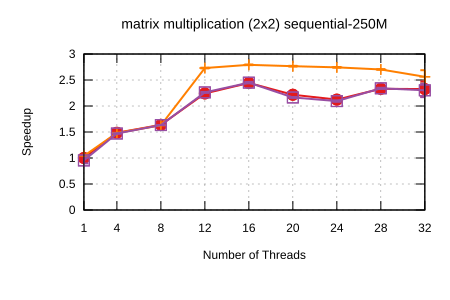

Source data for this figure (header and first rows):
Name, Mean, MeanLB, MeanUB, Stddev, StddevLB, StddevUB, scheduler, threads
matrix multiplication (2x2)/sequential-2…, 0.1426, 0.1423, 0.1429, 4.8423297562566144e-4, 3.4105333332878516e-4, 6.280698151636037e-4, Self Scheduling (Current), 1
matrix multiplication (2x2)/sequential-2…, 9.601078795694551e-2, 9.590635724181745e-2, 9.625603700125658e-2, 2.259197683028478e-4, 5.190431857787805e-5, 3.164920289316681e-4, Self Scheduling (Current), 4
matrix multiplication (2x2)/sequential-2…, 8.708287858540961e-2, 8.698874133949479e-2, 8.719545026731101e-2, 1.6965982057960845e-4, 1.2835566383916902e-4, 2.349745335166596e-4, Self Scheduling (Current), 8
matrix multiplication (2x2)/sequential-2…, 6.362953716092483e-2, 6.311312555850904e-2, 6.410582290186012e-2, 9.369623129205236e-4, 7.689697619333877e-4, 1.1434919814433883e-3, Self Scheduling (Current), 12
matrix multiplication (2x2)/sequential-2…, 5.83761490587241e-2, 5.824456961209312e-2, 5.856547573215237e-2, 2.9899589354288864e-4, 1.8418006083578526e-4, 4.303427632054599e-4, Self Scheduling (Current), 16
matrix multiplication (2x2)/sequential-2…, 6.434980928374957e-2, 6.396318568369645e-2, 6.464944331139247e-2, 5.942956306860787e-4, 4.4210572248875804e-4, 8.160269996381243e-4, Self Scheduling (Current), 20
matrix multiplication (2x2)/sequential-2…, 6.718518493933635e-2, 6.699121738567769e-2, 6.74095457378703e-2, 3.661182334683838e-4, 2.9370044268484086e-4, 4.5007757264507275e-4, Self Scheduling (Current), 24
matrix multiplication (2x2)/sequential-2…, 6.1180084511136414e-2, 6.0861926325657345e-2, 6.195064035709947e-2, 8.794275601241478e-4, 4.4851101879052276e-4, 1.4209212966768351e-3, Self Scheduling (Current), 28
matrix multiplication (2x2)/sequential-2…, 6.1330560780319704e-2, 5.866552330963141e-2, 6.675499056618457e-2, 6.419420682015123e-3, 1.5413889082369686e-3, 9.227083636199524e-3, Self Scheduling (Current), 32
matrix multiplication (2x2)/sequential-2…, 0.1371, 0.1368, 0.1372, 2.8215394050598147e-4, 1.3301994616906932e-4, 4.6796834112929905e-4, Sharded Self Scheduling, 1
matrix multiplication (2x2)/sequential-2…, 9.620716719817521e-2, 9.61509616010719e-2, 9.628510551142787e-2, 1.1369932352761408e-4, 5.104126134720553e-5, 1.8755470498477592e-4, Sharded Self Scheduling, 4
matrix multiplication (2x2)/sequential-2…, 8.75356823512693e-2, 8.750648189868246e-2, 8.760557792304705e-2, 6.99270363361394e-5, 3.2986949916896836e-5, 1.2172795536905281e-4, Sharded Self Scheduling, 8
matrix multiplication (2x2)/sequential-2…, 5.224006347582591e-2, 5.2155501097218976e-2, 5.2399810581190934e-2, 2.265635492474631e-4, 1.4552933112268145e-4, 3.05936432903929e-4, Sharded Self Scheduling, 12
matrix multiplication (2x2)/sequential-2…, 5.10858080202133e-2, 5.097034656047619e-2, 5.119687012074241e-2, 2.1158115453774707e-4, 1.623401564810866e-4, 2.6367277743982384e-4, Sharded Self Scheduling, 16
matrix multiplication (2x2)/sequential-2…, 5.1570184385475705e-2, 5.145276842475363e-2, 5.170791484449645e-2, 2.3889246343749857e-4, 1.9955744775263068e-4, 2.734873171010678e-4, Sharded Self Scheduling, 20
matrix multiplication (2x2)/sequential-2…, 5.198966986273609e-2, 5.1880176271416646e-2, 5.213205211736735e-2, 2.3272786828827083e-4, 1.893981644218825e-4, 2.77446602940435e-4, Sharded Self Scheduling, 24
matrix multiplication (2x2)/sequential-2…, 5.2768600222856614e-2, 5.263188515475867e-2, 5.288339180342984e-2, 2.3968386779232167e-4, 2.0764980392338277e-4, 2.776575662277376e-4, Sharded Self Scheduling, 28
matrix multiplication (2x2)/sequential-2…, 5.567948925836644e-2, 5.401333708665726e-2, 5.9748959312524656e-2, 4.919626842800494e-3, 2.682087846268414e-3, 6.348325439617954e-3, Sharded Self Scheduling, 32
matrix multiplication (2x2)/sequential-2…, 0.1496, 0.1405, 0.1584, 1.2936022226932731e-2, 1.0277258770124484e-2, 1.6134082979745588e-2, Trapezoid Self Scheduling, 1
matrix multiplication (2x2)/sequential-2…, 9.697464115525936e-2, 9.662127565954709e-2, 9.727930261275519e-2, 5.727869587462056e-4, 4.481768256255431e-4, 6.949019812358763e-4, Trapezoid Self Scheduling, 4
matrix multiplication (2x2)/sequential-2…, 8.730765725471198e-2, 8.725591147059782e-2, 8.73569394291068e-2, 9.348229687462976e-5, 6.230111602724283e-5, 1.3526263670841167e-4, Trapezoid Self Scheduling, 8
matrix multiplication (2x2)/sequential-2…, 6.30600273184097e-2, 6.275860484265137e-2, 6.326552646120064e-2, 4.704318840486875e-4, 1.9419942233540096e-4, 8.180890039579218e-4, Trapezoid Self Scheduling, 12
matrix multiplication (2x2)/sequential-2…, 5.8234473342970085e-2, 5.7812751714933525e-2, 5.847307039454342e-2, 5.91301784887292e-4, 3.0079286468045704e-4, 9.721674098475321e-4, Trapezoid Self Scheduling, 16
matrix multiplication (2x2)/sequential-2…, 6.589938658081612e-2, 6.563968469582306e-2, 6.611030697140848e-2, 4.000691449410533e-4, 2.659517017162386e-4, 6.377307374772899e-4, Trapezoid Self Scheduling, 20
matrix multiplication (2x2)/sequential-2…, 6.80954552719369e-2, 6.777191894086097e-2, 6.864762356797462e-2, 7.943498053978317e-4, 4.243195324665939e-4, 1.298728639621691e-3, Trapezoid Self Scheduling, 24
matrix multiplication (2x2)/sequential-2…, 6.094517818613848e-2, 6.0708841652905736e-2, 6.126874182792694e-2, 4.963280266431214e-4, 3.1586973048787037e-4, 7.535166569189132e-4, Trapezoid Self Scheduling, 28
matrix multiplication (2x2)/sequential-2…, 6.196815775984655e-2, 5.954184927386306e-2, 6.68627742975433e-2, 5.957240271175623e-3, 6.335796802947515e-4, 9.0670897923389e-3, Trapezoid Self Scheduling, 32
